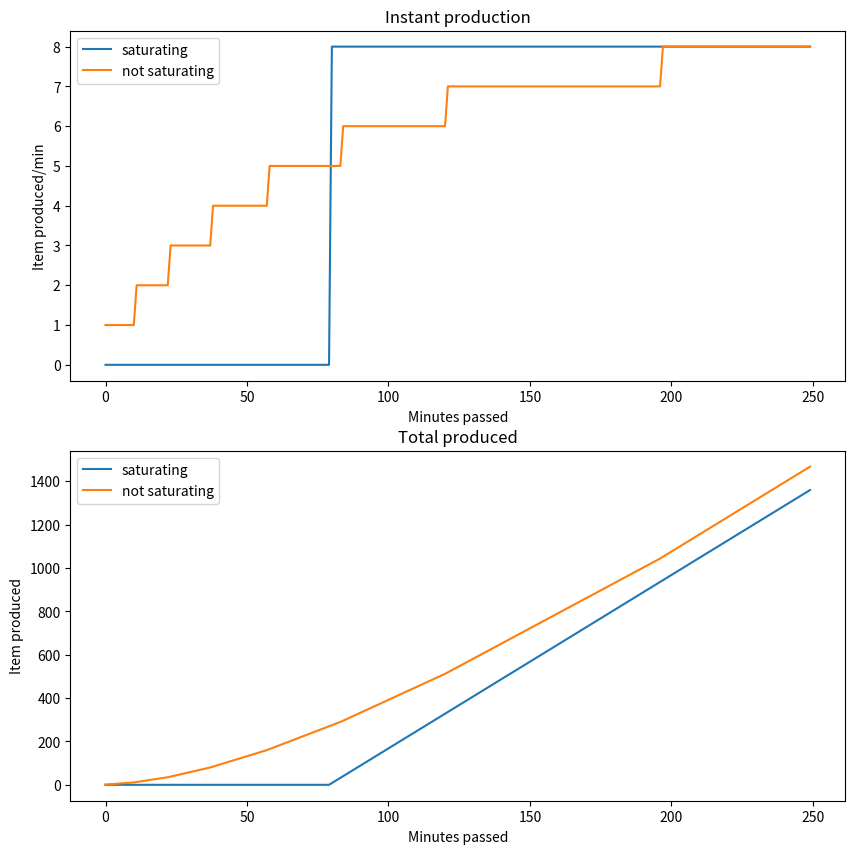

Write the Python code that produced this figure.
from matplotlib import pyplot as plt

N_MINUTES = 250
N_FACTORIES = 8
ITEM_STACK = 200
INPUT = 20  # total items / min
USAGE = INPUT / N_FACTORIES  # items / min / factory
OUTPUT = 1  # items / min / factory

time = range(N_MINUTES)

saturating = []
not_saturating = []

# number of items in factories array
factories_saturating = [0] * N_FACTORIES
factories_not_saturating = [0] * N_FACTORIES

saturated = False

for t in time:
    saturating.append(0)
    not_saturating.append(0)

    # saturating
    input_left = INPUT
    for i, items in enumerate(factories_saturating):
        if items < ITEM_STACK:
            adding = min(ITEM_STACK - items, input_left)
            input_left -= adding
            factories_saturating[i] += adding
    saturated = saturated or input_left > 0

    if saturated:
        for i, items in enumerate(factories_saturating):
            if items >= USAGE:
                factories_saturating[i] -= USAGE
                saturating[-1] += OUTPUT

    # not saturating
    input_left = INPUT
    for i, items in enumerate(factories_not_saturating):
        if items <= ITEM_STACK - INPUT:
            adding = min(ITEM_STACK - items, input_left)
            input_left -= adding
            factories_not_saturating[i] += adding
            break

    for i, items in enumerate(factories_not_saturating):
        if items >= USAGE:
            factories_not_saturating[i] -= USAGE
            not_saturating[-1] += OUTPUT


produced_saturating = [saturating[0]]
produced_not_saturating = [not_saturating[0]]

for t in range(1, N_MINUTES):
    produced_saturating.append(produced_saturating[-1] + saturating[t])
    produced_not_saturating.append(produced_not_saturating[-1] + not_saturating[t])

plt.figure(figsize=(10, 10))

plt.subplot(211)
plt.title("Instant production")
plt.plot(time, saturating, label="saturating")
plt.plot(time, not_saturating, label="not saturating")
plt.xlabel("Minutes passed")
plt.ylabel("Item produced/min")
plt.legend()

plt.subplot(212)
plt.title("Total produced")
plt.plot(time, produced_saturating, label="saturating")
plt.plot(time, produced_not_saturating, label="not saturating")
plt.xlabel("Minutes passed")
plt.ylabel("Item produced")
plt.legend()

plt.savefig("figure.png")
plt.show()
